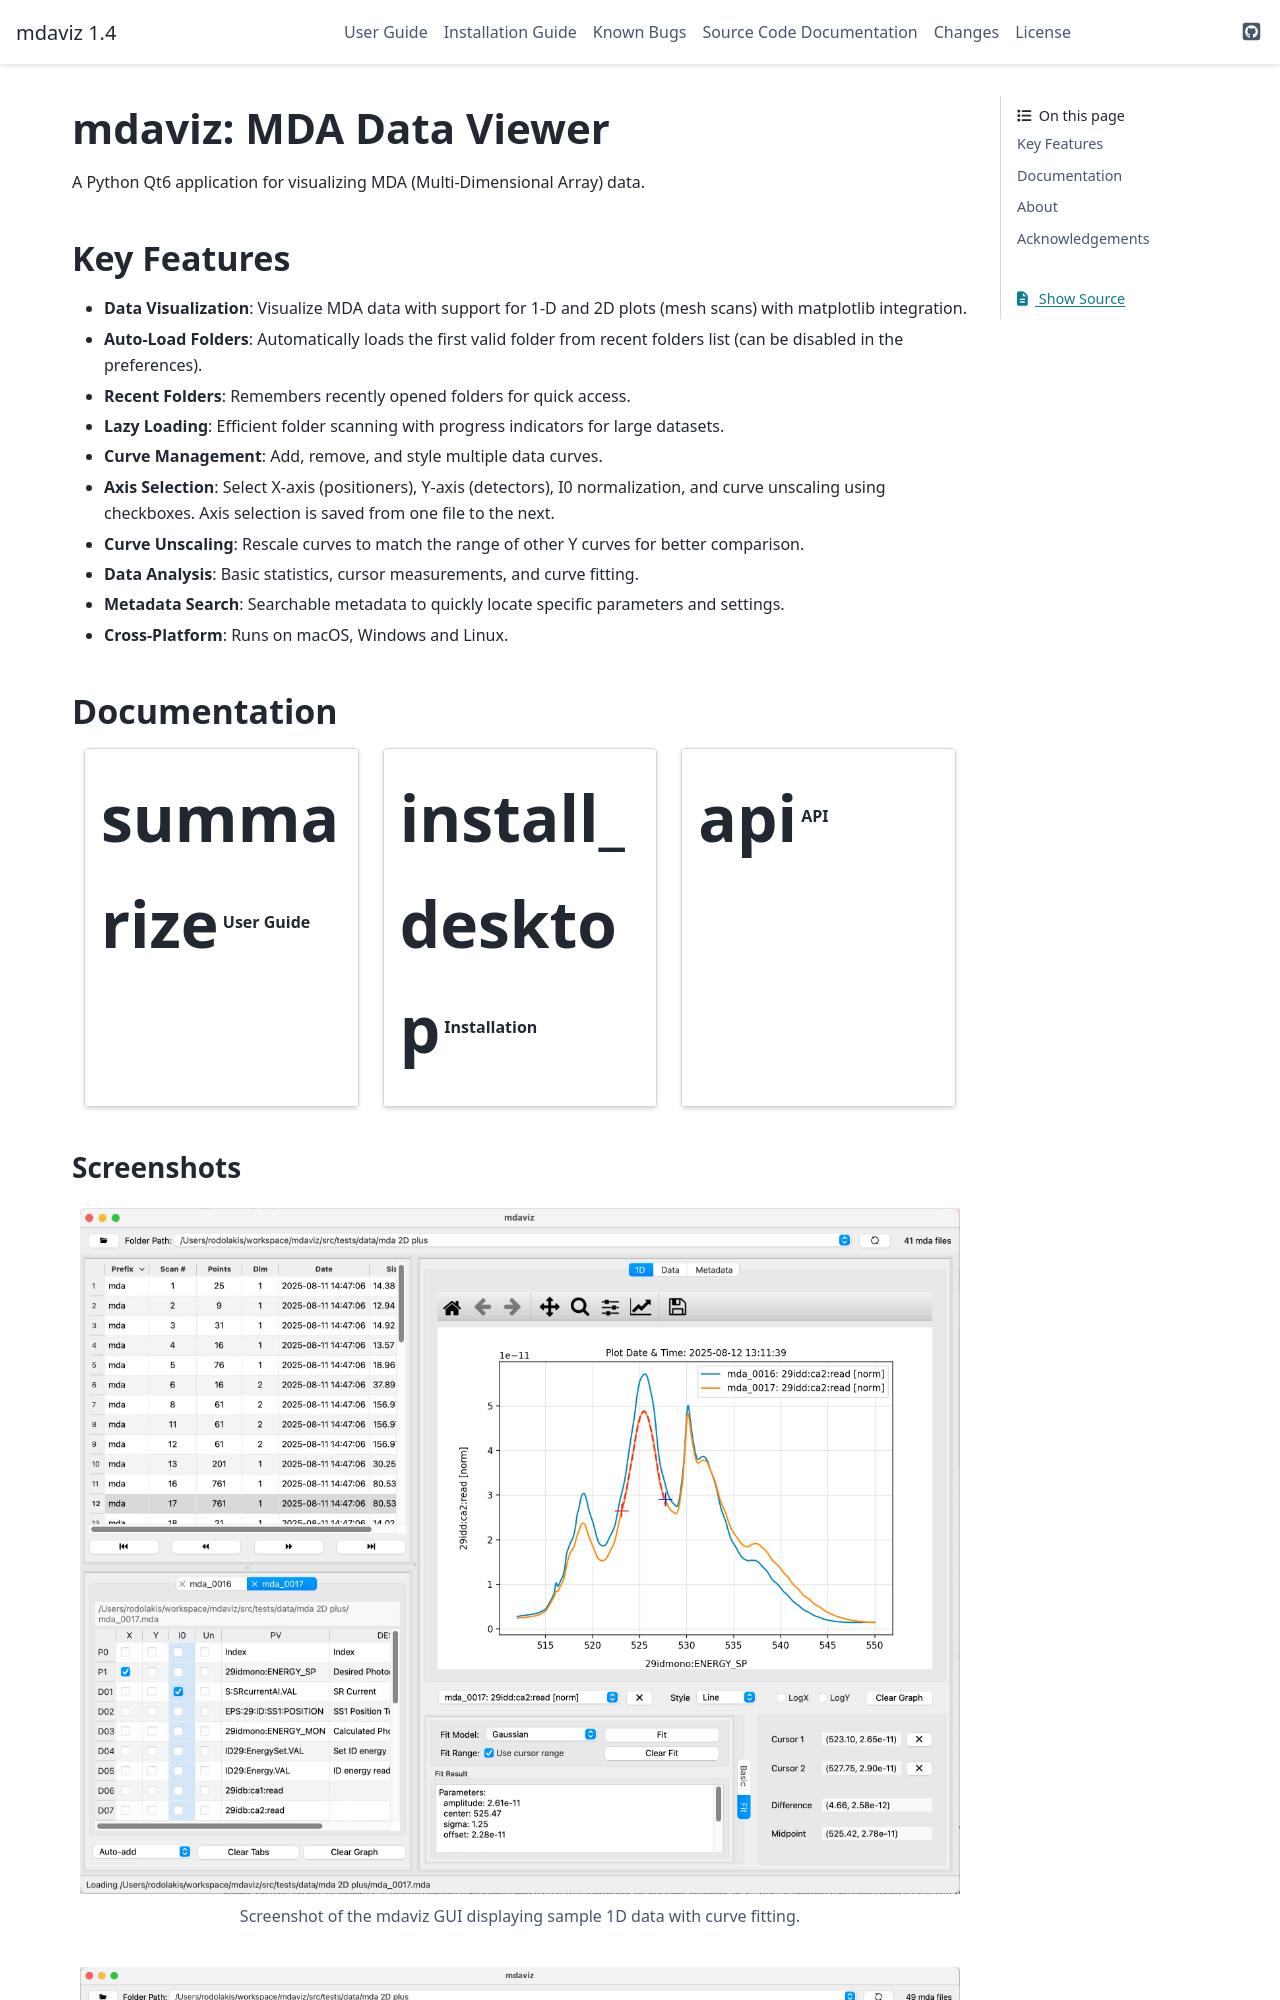

repository: BCDA-APS/mdaviz · page: index.html · generator: sphinx

=======================
mdaviz: MDA Data Viewer
=======================

A Python Qt6 application for visualizing MDA (Multi-Dimensional Array) data.

Key Features
============

* **Data Visualization**: Visualize MDA data with support for 1-D and 2D plots (mesh scans) with matplotlib integration.
* **Auto-Load Folders**: Automatically loads the first valid folder from recent folders list (can be disabled in the preferences).
* **Recent Folders**: Remembers recently opened folders for quick access.
* **Lazy Loading**: Efficient folder scanning with progress indicators for large datasets.
* **Curve Management**: Add, remove, and style multiple data curves.
* **Axis Selection**: Select X-axis (positioners), Y-axis (detectors), I0 normalization, and curve unscaling using checkboxes. Axis selection is saved from one file to the next.
* **Curve Unscaling**: Rescale curves to match the range of other Y curves for better comparison.
* **Data Analysis**: Basic statistics, cursor measurements, and curve fitting.
* **Metadata Search**: Searchable metadata to quickly locate specific parameters and settings.
* **Cross-Platform**: Runs on macOS, Windows and Linux.
